Photos from the image-classification dataset "Fine-grained-weed-recognition" in the GitHub repository IPCLab-NEAU/Fine-grained-weed-recognition. Its 8 classes are: abutilon, amaranthus, chenopodium, cirsium, cyperus, descurainia, maize, portulaca.

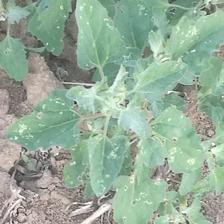
Label: chenopodium

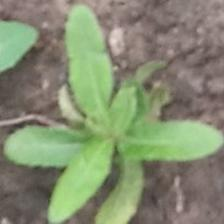
Label: cirsium

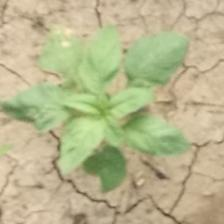
Label: amaranthus

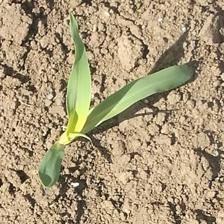
Label: maize

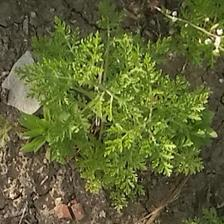
Label: descurainia

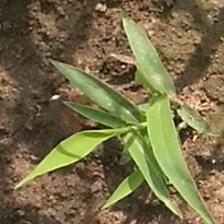
Label: cyperus
